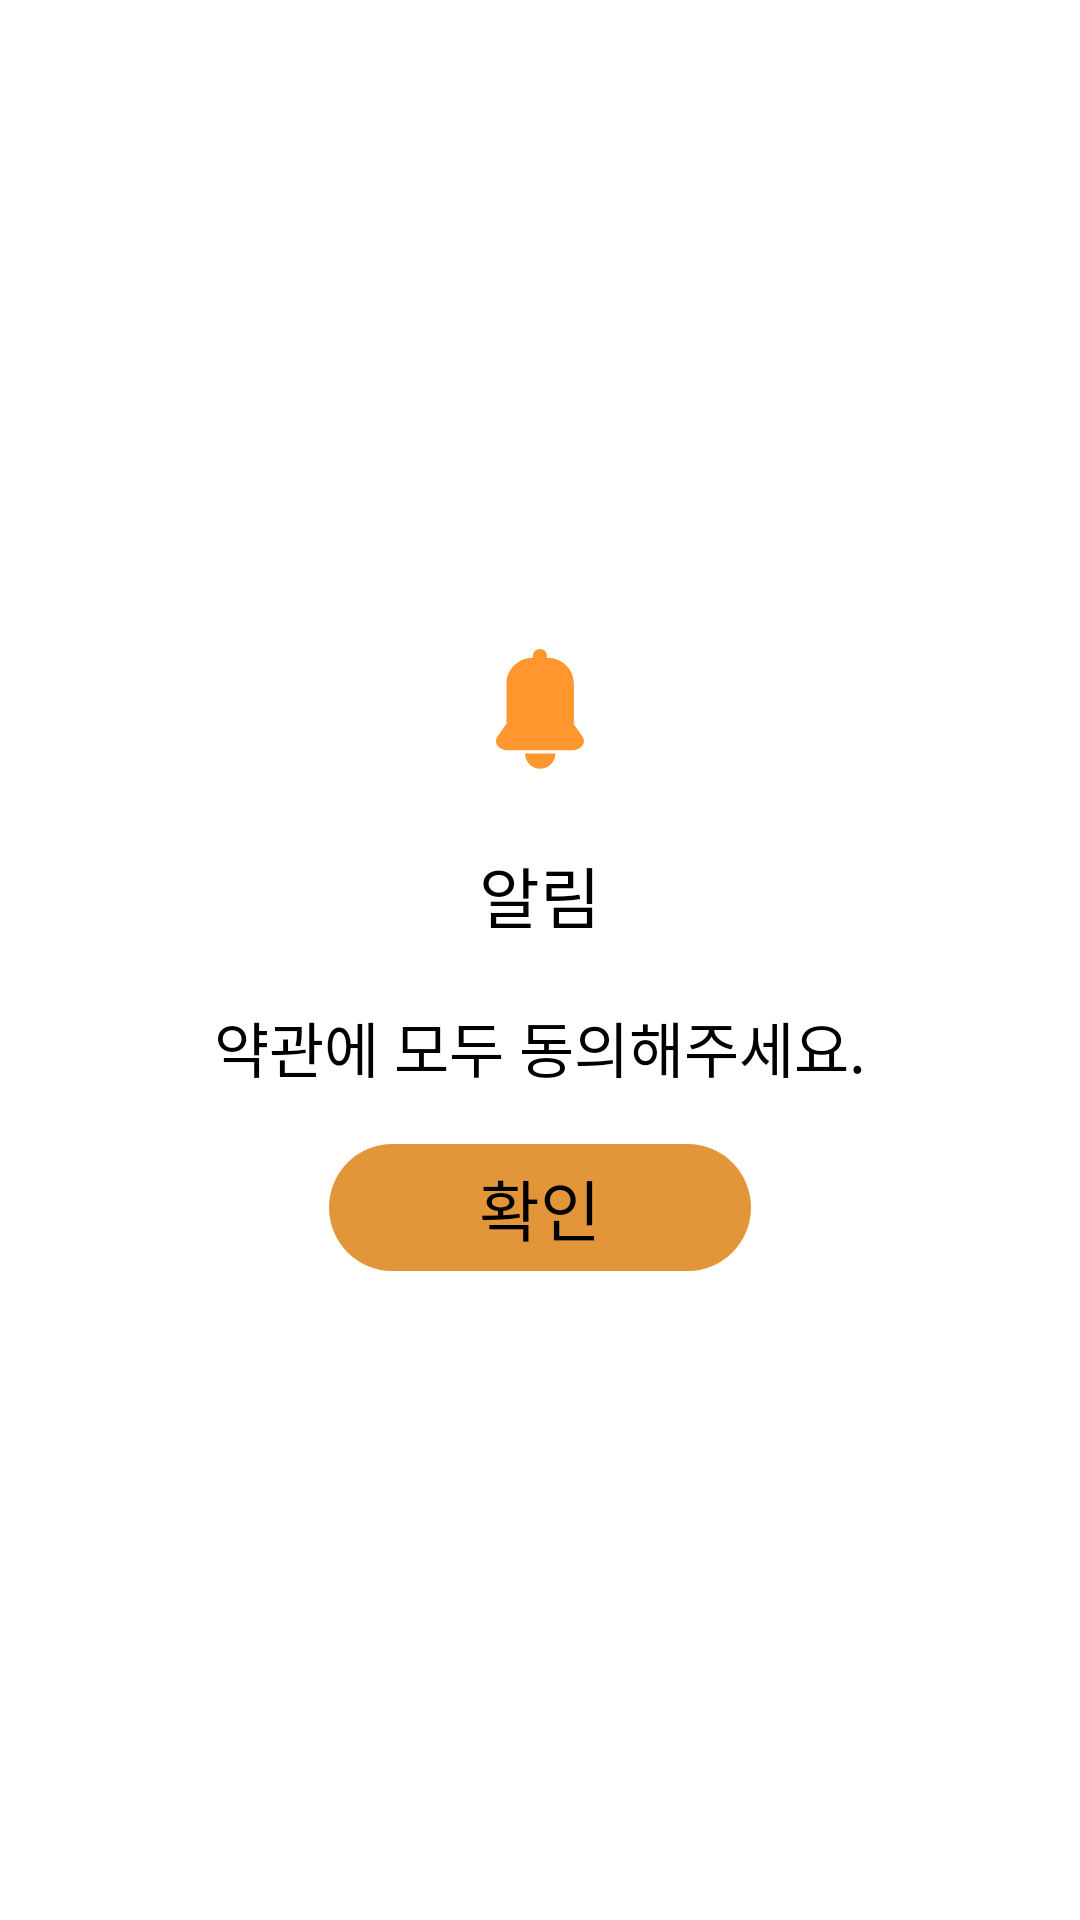

Android layout source for this screen:
<!-- AndroidManifest.xml: application theme Theme.Pharmacy -->
<!-- res/layout/dialog_not_agreei.xml -->
<?xml version="1.0" encoding="utf-8"?>
<layout xmlns:android="http://schemas.android.com/apk/res/android"
    xmlns:app="http://schemas.android.com/apk/res-auto">

    <data>
        <variable
            name="activity"
            type="com.jucha.pharmacy.ui.login.LoginActivity" />
        <variable
            name="vm"
            type="com.jucha.pharmacy.ui.login.LoginViewModel" />
        <variable
            name="time"
            type="String" />
    </data>

    <LinearLayout
        android:paddingTop="28dp"
        android:paddingBottom="28dp"
        android:paddingLeft="42dp"
        android:paddingRight="42dp"
        android:background="@drawable/background_round_34"
        android:gravity="center"
        android:orientation="vertical"
        android:layout_width="wrap_content"
        android:layout_height="wrap_content">

        <ImageView
            android:src="@drawable/ic_bell"
            android:layout_width="wrap_content"
            android:layout_height="wrap_content"/>

        <TextView
            android:layout_marginTop="25.5dp"
            android:fontFamily="@font/nanumsquareotfr"
            android:textSize="22dp"
            android:textColor="@color/black"
            android:text="알림"
            android:layout_width="wrap_content"
            android:layout_height="wrap_content"/>

        <TextView
            android:layout_marginTop="20dp"
            android:fontFamily="@font/nanumsquareotfr"
            android:textSize="20dp"
            android:textColor="@color/black"
            android:text="약관에 모두 동의해주세요."
            android:layout_width="wrap_content"
            android:layout_height="wrap_content"/>

        <TextView
            android:onClick="@{() -> activity.onNotAgreeClose()}"
            android:layout_marginTop="17.5dp"
            android:paddingBottom="5dp"
            android:paddingTop="5dp"
            android:paddingLeft="50dp"
            android:paddingRight="50dp"
            android:background="@drawable/background_round_58_5"
            android:fontFamily="@font/nanumsquareotfr"
            android:textSize="22dp"
            android:textColor="@color/black"
            android:text="확인"
            android:layout_width="wrap_content"
            android:layout_height="wrap_content"/>

    </LinearLayout>

</layout>
<!-- resources referenced by this layout -->
<resources>
  <color name="black">#FF000000</color>
  <!-- drawable background_round_34 (drawable) -->
  <?xml version="1.0" encoding="utf-8"?>
  <selector xmlns:android="http://schemas.android.com/apk/res/android" >
  
      <item android:state_focused="false" >
          <shape xmlns:android="http://schemas.android.com/apk/res/android" >
              <solid android:color="@color/white"/>
              <corners
                  android:radius="34dp"/>
          </shape>
      </item>
  </selector>
  <!-- drawable background_round_58_5 (drawable) -->
  <?xml version="1.0" encoding="utf-8"?>
  <selector xmlns:android="http://schemas.android.com/apk/res/android" >
  
      <item android:state_focused="false" >
          <shape xmlns:android="http://schemas.android.com/apk/res/android" >
              <solid android:color="@color/point1000_90"/>
              <corners
                  android:radius="58.5dp"/>
  
  
  
          </shape>
      </item>
  </selector>
  <!-- drawable ic_bell: png bitmap (drawable-hdpi, 1022 bytes) -->
  <style name="Theme.Pharmacy" parent="Theme.MaterialComponents.Light.NoActionBar">
          
          <item name="colorPrimary">@color/purple_500</item>
          <item name="colorPrimaryVariant">@color/black</item>
          <item name="colorOnPrimary">@color/white</item>
          
          <item name="colorSecondary">@color/teal_200</item>
          <item name="colorSecondaryVariant">@color/teal_700</item>
          <item name="colorOnSecondary">@color/black</item>
          
          <item name="android:statusBarColor" tools:targetApi="l">?attr/colorPrimaryVariant</item>
          
      </style>
  <color name="white">#FFFFFFFF</color>
  <color name="point1000_90">#E6E08B24</color>
  <color name="purple_500">#FF6200EE</color>
  <color name="teal_200">#FF03DAC5</color>
  <color name="teal_700">#FF018786</color>
</resources>
